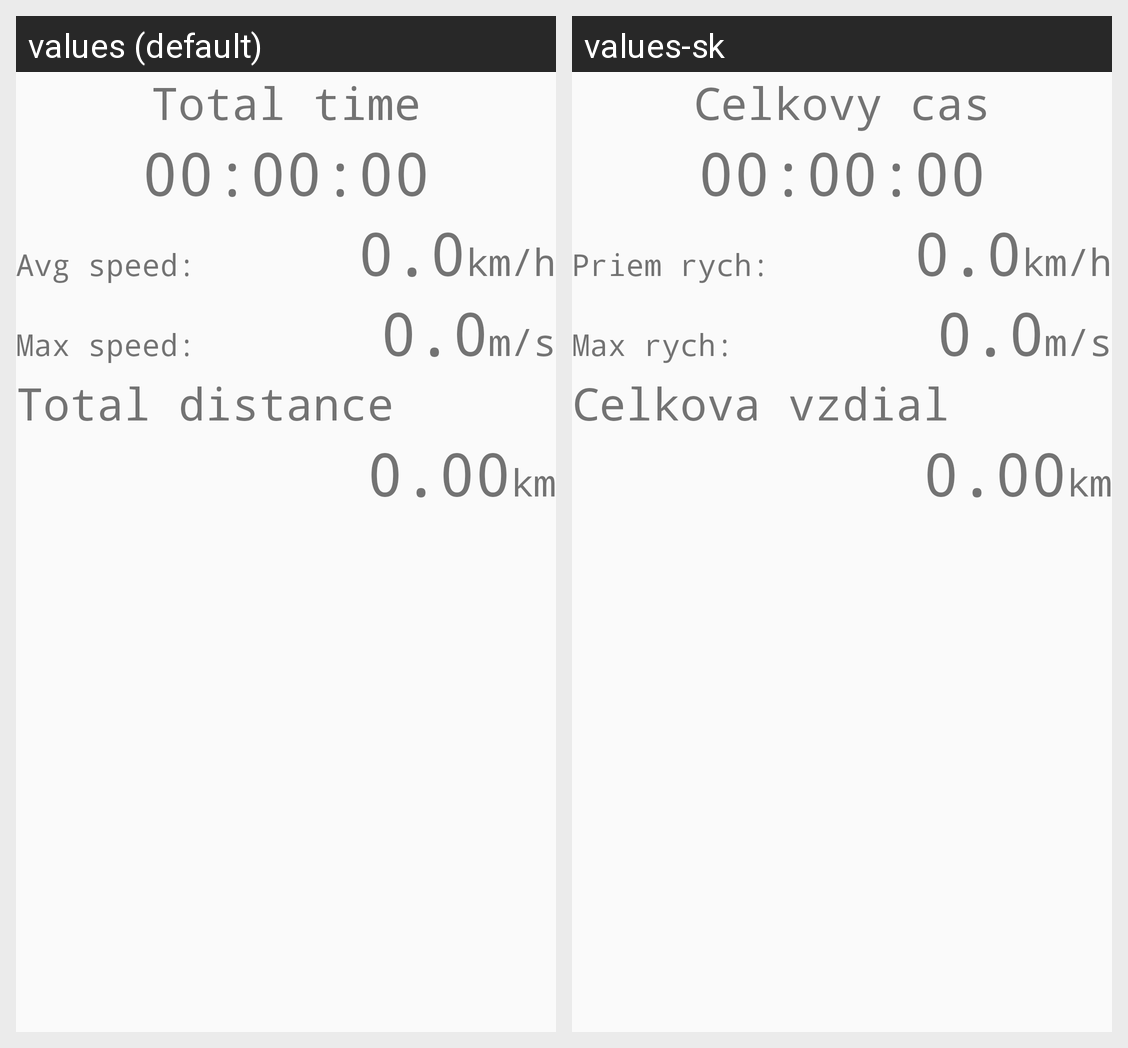

Locale-by-locale string values for the Android screen shown in this grid:
Android screen res/layout/fragment_speedo.xml rendered under 2 locales, left to right: values (default), values-sk. Device: Nexus 5 (rendered at 1080×1920; each locale shown at half size, 540×960, under a caption strip naming it); theme DayTheme.
Strings drawn on this screen, with the default value and each locale's value (text and hints the layout hard-codes, and strings that could not be matched under every locale, appear in the picture but are not listed):

total_time_string
  values: Total time
  values-sk: Celkovy cas

time_string
  values: 00:00:00
  values-sk: 00:00:00

avg_speed_string
  values: Avg speed:
  values-sk: Priem rych:

speed_string
  values: 0.0
  values-sk: 0.0

max_speed_string
  values: Max speed:
  values-sk: Max rych:

total_distance_string
  values: Total distance
  values-sk: Celkova vzdial

distance_string
  values: 0.00
  values-sk: 0.00
